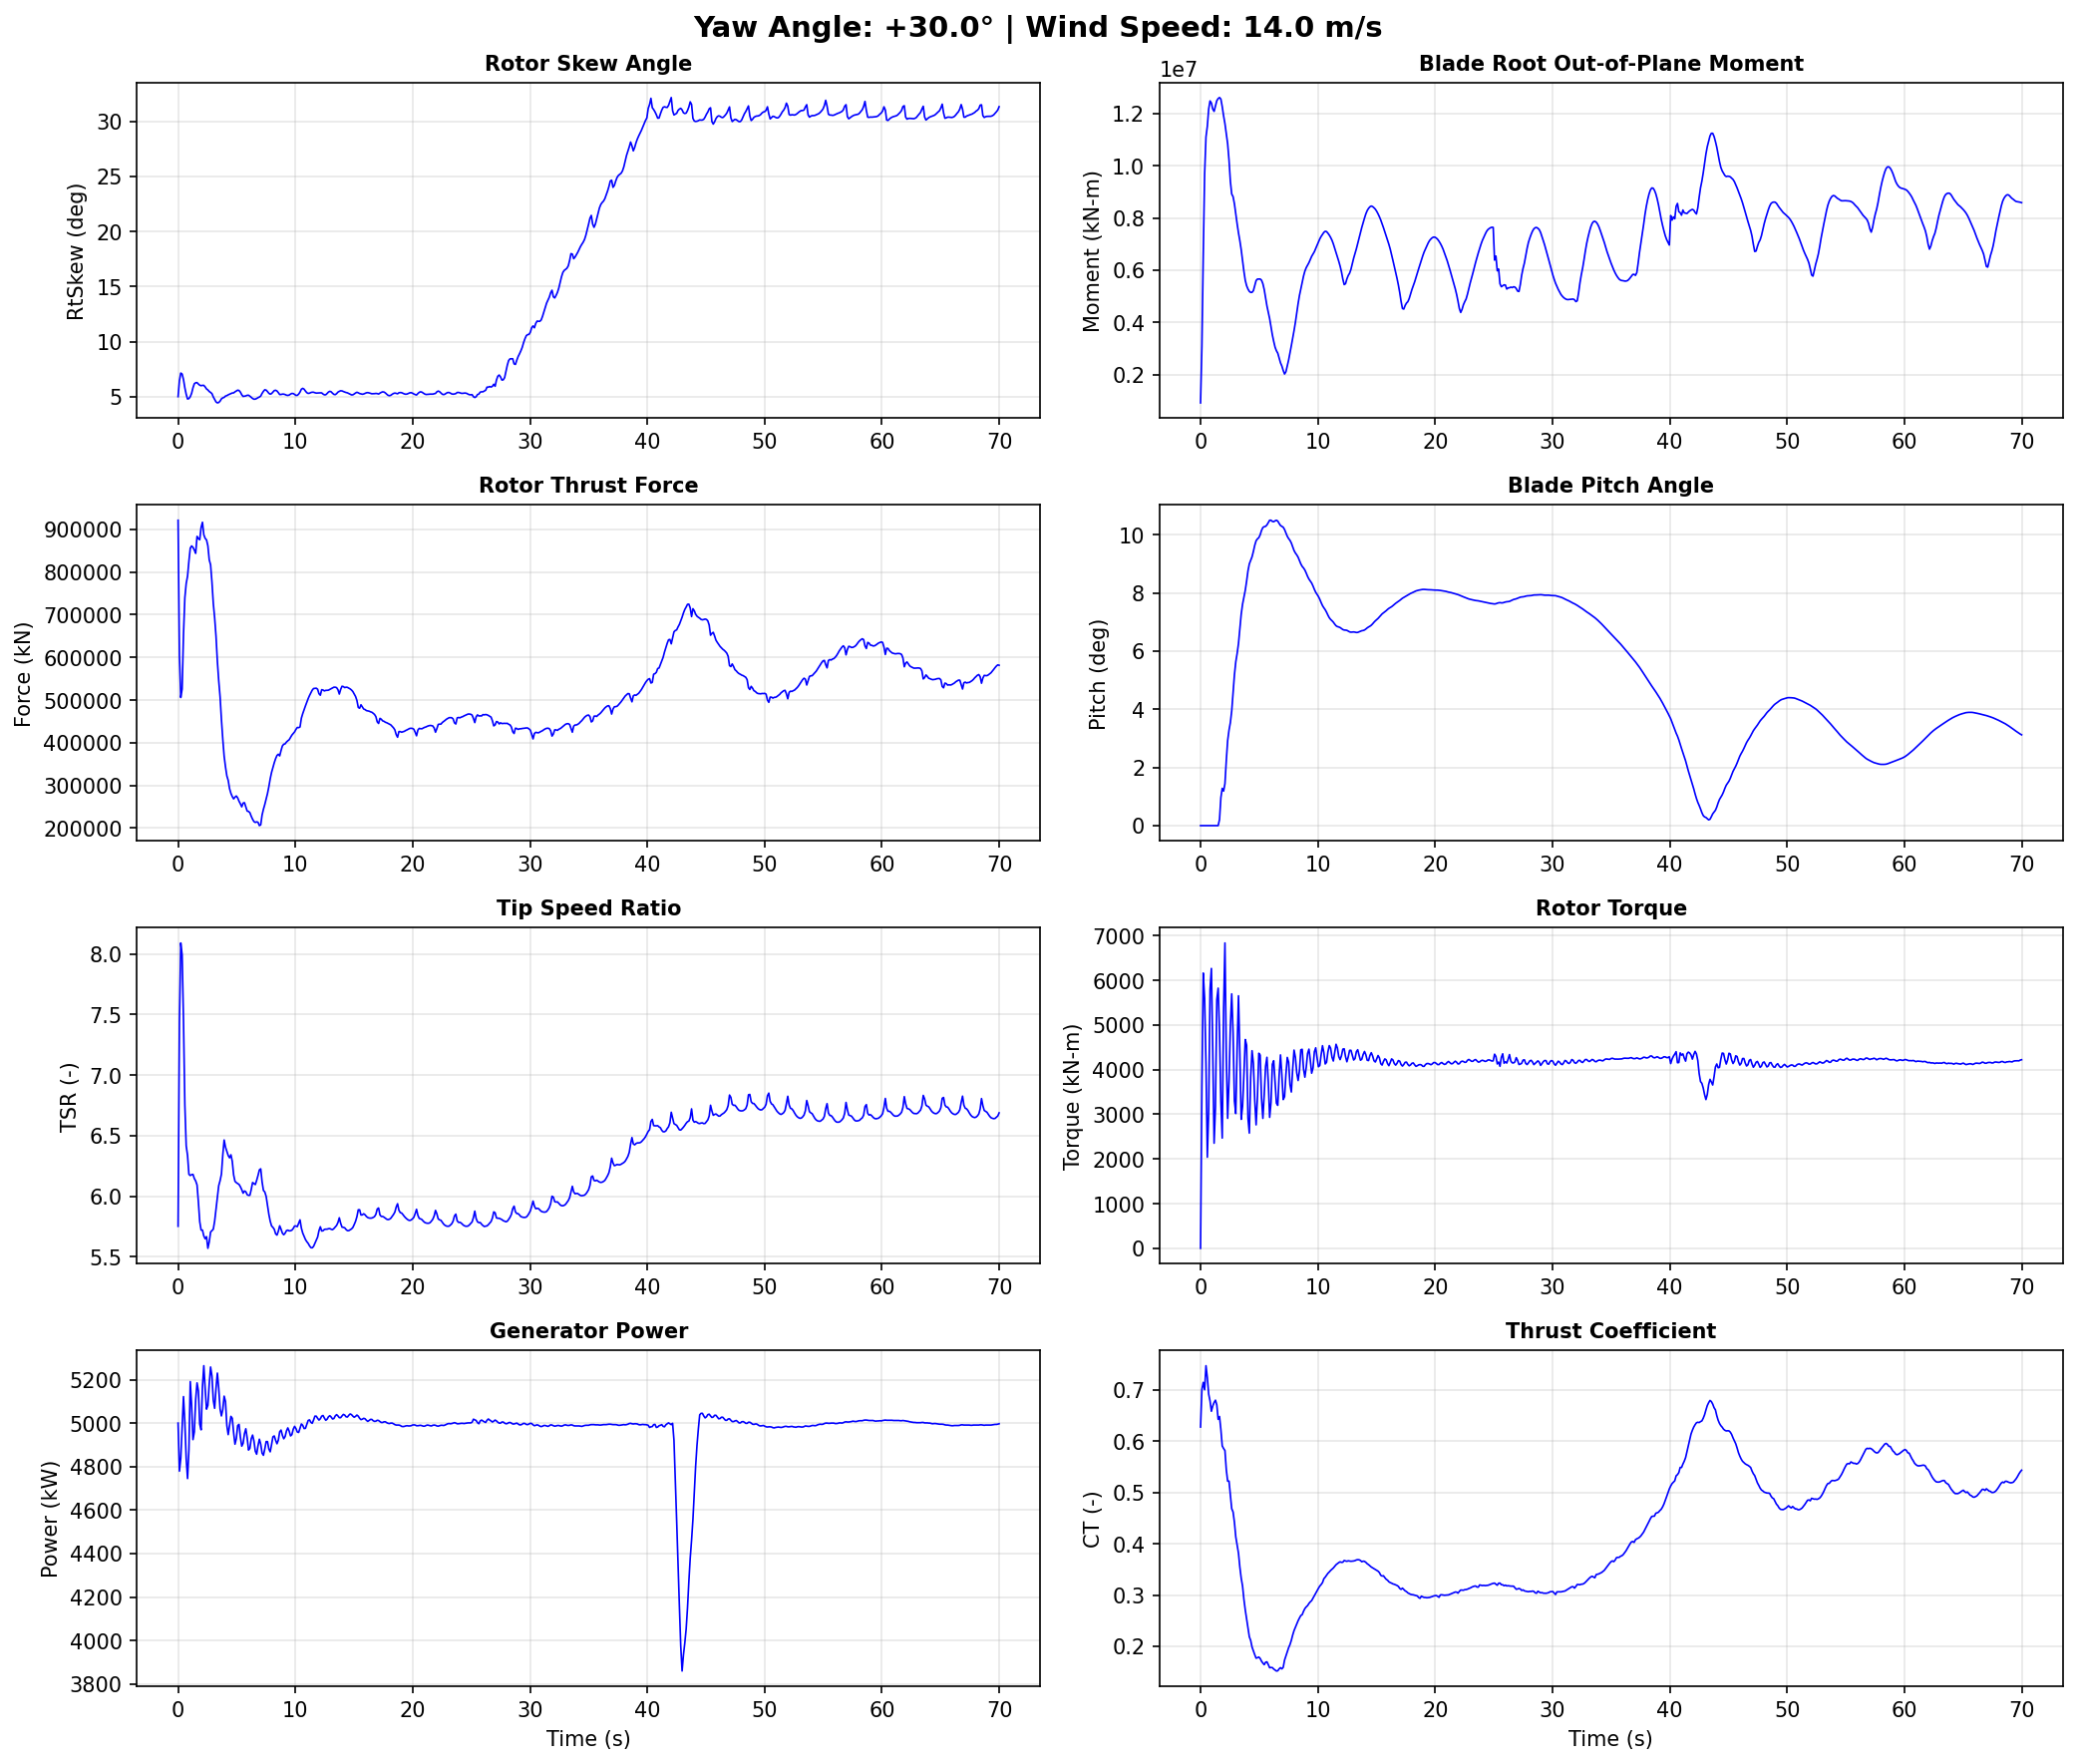

Data behind this chart, as committed beside it:
Time, YawAngle, WindSpeed, BldPitch1, RotSpeed, RtTSR, RotTorq, GenPwr, RtAeroCp, RtAeroCt, RtAeroFxh, B1RootMxr, B1RootMyr, B1RootMzr, RtVAvgxh, RtVAvgyh, RtVAvgzh, RtSkew, YawBrMzp, TwrBsMyt, TwrBsMxt
0.0, 30, 14, 0.0, 12.1, 5.753, 2.049e-15, 5000, 0.4302, 0.6278, 921400, 585.6, 917300, 3153, 13.87, -0.1062, 1.212, 5.013, -1.568e-15, -771.7, 21.52
0.1155, 30, 14, 0.0, 11.95, 7.442, 3618, 4779, 0.4034, 0.7012, 604100, 1341000, 3087000, 6521, 10.62, 0.1226, 1.195, 6.453, -304.6, 1999, -340.4
0.231, 30, 14, 0.0, 11.77, 8.091, 6160, 4839, 0.4148, 0.715, 505900, 2609000, 6595000, 1952, 9.627, 0.3575, 1.154, 7.153, -437.7, 1973, -8290
0.3465, 30, 14, 0.0, 12.07, 7.993, 5593, 4985, 0.4688, 0.7005, 525900, 3177000, 9672000, -73810, 9.923, 0.5389, 1.104, 7.059, -18.36, 2200, -4534
0.462, 30, 14, 0.0, 12.12, 7.455, 4134, 5122, 0.4747, 0.7475, 653500, 3342000, 11100000, 13390, 10.72, 0.7224, 0.9996, 6.561, 105.2, 13050, 3279
0.5775, 30, 14, 0.0, 11.9, 6.756, 2039, 5004, 0.4414, 0.7243, 739700, 3448000, 11510000, 25470, 11.6, 0.7936, 0.8754, 5.814, 497.9, 26150, -928.4
0.693, 30, 14, 0.0, 11.88, 6.417, 3093, 4836, 0.4341, 0.6919, 773300, 4304000, 12170000, -42540, 12.15, 0.8133, 0.757, 5.226, 506.2, 38880, 6000
0.8085, 30, 14, 0.0, 11.88, 6.337, 5797, 4745, 0.4427, 0.6787, 790400, 5208000, 12480000, -72220, 12.4, 0.9153, 0.4946, 4.795, 22.78, 57760, 5565
0.924, 30, 14, 0.0, 12.09, 6.182, 6264, 4878, 0.4534, 0.6585, 825600, 5516000, 12400000, -66250, 12.87, 1.077, 0.1575, 4.835, 299.1, 77030, -1647
1.04, 30, 14, 0.0, 12.25, 6.172, 4428, 5191, 0.4593, 0.6689, 855900, 4565000, 12170000, -32800, 13.0, 1.135, 0.07454, 5.004, 461.8, 94530, 11380
1.155, 30, 14, 0.0, 12.14, 6.179, 2352, 5081, 0.4486, 0.6757, 861200, 3774000, 12080000, 4523, 12.97, 1.206, -0.032, 5.314, 650.7, 114000, 15670
1.27, 30, 14, 0.0, 12.1, 6.181, 3168, 4924, 0.4386, 0.6802, 857900, 4121000, 12290000, 3409, 12.9, 1.304, -0.1596, 5.815, 874.7, 130700, 9512
1.386, 30, 14, 0.0, 12.11, 6.147, 5565, 4960, 0.4308, 0.6709, 851500, 4825000, 12490000, -47700, 12.94, 1.366, -0.3141, 6.18, 520.1, 141900, 14180
1.502, 30, 14, 0.0, 12.24, 6.127, 5823, 5109, 0.4295, 0.6428, 843800, 5260000, 12570000, -81150, 13.16, 1.361, -0.4906, 6.271, 489.5, 151700, 12450
1.617, 30, 14, 0.2103, 12.47, 6.094, 4842, 5185, 0.4337, 0.6483, 883600, 4725000, 12610000, -36200, 13.42, 1.31, -0.683, 6.285, 540.6, 157600, 11100
1.732, 30, 14, 0.9626, 12.4, 5.953, 3294, 5148, 0.4232, 0.6228, 878400, 3746000, 12550000, 4822, 13.65, 1.189, -0.8669, 6.154, 307.4, 156700, 17410
1.848, 30, 14, 1.281, 12.34, 5.79, 2467, 4995, 0.4094, 0.591, 875800, 3015000, 12260000, -24180, 14.0, 1.076, -1.021, 6.049, 285.9, 153900, 15410
1.964, 30, 14, 1.187, 12.45, 5.722, 5334, 4969, 0.4093, 0.5859, 904600, 3087000, 11910000, -13020, 14.29, 0.9599, -1.157, 6.005, -48.05, 147300, 10400
2.079, 30, 14, 1.442, 12.58, 5.721, 6834, 5167, 0.4127, 0.5819, 916700, 2901000, 11610000, 29940, 14.43, 0.8443, -1.27, 6.035, -422.8, 134700, 6176
2.195, 30, 14, 2.241, 12.72, 5.673, 4306, 5264, 0.4031, 0.5445, 887400, 1269000, 11240000, 14830, 14.67, 0.7372, -1.364, 6.033, -257.5, 122200, 7152
2.31, 30, 14, 2.923, 12.83, 5.65, 2909, 5158, 0.3979, 0.5222, 879000, 272900, 10840000, 31880, 14.9, 0.5736, -1.427, 5.894, -296.3, 107500, 11280
2.425, 30, 14, 3.281, 12.78, 5.667, 3742, 5064, 0.3975, 0.5223, 875300, 83950, 10220000, 50460, 14.86, 0.2284, -1.468, 5.708, -472.7, 89450, 4477
2.541, 30, 14, 3.542, 12.83, 5.571, 4962, 5082, 0.3829, 0.496, 861500, -57070, 9406000, 25530, 15.12, -0.2742, -1.462, 5.618, -407.8, 73700, 240.5
2.656, 30, 14, 3.945, 13.04, 5.624, 5695, 5180, 0.3736, 0.4684, 828700, -72540, 8915000, 17810, 15.25, -0.4888, -1.379, 5.479, -547.7, 57970, 2900
2.772, 30, 14, 4.554, 13.19, 5.705, 4827, 5258, 0.3751, 0.4621, 817100, -1300000, 8814000, 41770, 15.24, -0.6837, -1.266, 5.393, -278.9, 41960, -1795
2.888, 30, 14, 5.183, 13.23, 5.717, 3299, 5216, 0.3602, 0.4418, 776800, -2419000, 8539000, 54090, 15.2, -0.8544, -1.115, 5.283, -126.3, 31300, -670.1
3.003, 30, 14, 5.631, 13.2, 5.729, 3016, 5105, 0.3392, 0.4134, 726400, -2975000, 8155000, 43780, 15.19, -0.938, -0.9353, 4.984, -109.2, 21880, 4254
3.119, 30, 14, 5.918, 13.26, 5.796, 4483, 5068, 0.3292, 0.3973, 692600, -2947000, 7773000, 39740, 15.13, -1.0, -0.7622, 4.752, -99.72, 13720, -2608
3.234, 30, 14, 6.261, 13.39, 5.895, 5652, 5160, 0.3187, 0.3815, 649700, -2568000, 7425000, 38130, 14.95, -1.034, -0.5788, 4.533, -243.2, 11020, -4178
3.349, 30, 14, 6.769, 13.47, 5.999, 4366, 5230, 0.3012, 0.3545, 591000, -3019000, 7127000, 18440, 14.79, -1.075, -0.4065, 4.444, -337.2, 10300, 2348
3.465, 30, 14, 7.268, 13.51, 6.088, 2886, 5161, 0.2866, 0.3329, 545500, -3263000, 6784000, 21500, 14.66, -1.123, -0.2385, 4.479, -173.5, 11260, 2607
3.58, 30, 14, 7.612, 13.45, 6.129, 3179, 5065, 0.2715, 0.3175, 507900, -3165000, 6366000, 20820, 14.48, -1.164, -0.07162, 4.605, -236.9, 15940, 2919
3.696, 30, 14, 7.853, 13.38, 6.183, 3889, 5033, 0.2488, 0.2914, 454400, -2807000, 5955000, 1863, 14.29, -1.198, 0.1019, 4.811, -256.5, 22000, 5311
3.812, 30, 14, 8.092, 13.48, 6.341, 4673, 5063, 0.2346, 0.2708, 408400, -2448000, 5608000, -5700, 14.05, -1.169, 0.2909, 4.9, -340.9, 28190, 4416
3.927, 30, 14, 8.407, 13.53, 6.465, 4546, 5124, 0.2209, 0.253, 368300, -2455000, 5403000, -1166, 13.81, -1.044, 0.5804, 4.944, -403.8, 36100, 5118
4.043, 30, 14, 8.76, 13.47, 6.406, 2913, 5099, 0.2035, 0.2341, 343300, -2594000, 5276000, -9686, 13.86, -0.8112, 0.9217, 5.063, -42.86, 43570, 9745
4.158, 30, 14, 8.999, 13.41, 6.372, 2578, 4989, 0.1888, 0.2184, 322300, -2320000, 5187000, -20060, 13.9, -0.6705, 1.045, 5.104, 81.25, 49350, 11910
4.274, 30, 14, 9.118, 13.33, 6.337, 3832, 4947, 0.181, 0.2113, 311700, -1191000, 5148000, -19620, 13.9, -0.5496, 1.133, 5.177, 185.0, 55730, 9029
4.389, 30, 14, 9.243, 13.32, 6.318, 4423, 4989, 0.1691, 0.1984, 292300, -394800, 5150000, -34150, 13.89, -0.43, 1.197, 5.23, 188.4, 60450, 8846
4.505, 30, 14, 9.429, 13.37, 6.343, 4137, 5031, 0.1635, 0.1907, 281300, 88210, 5215000, -39420, 13.9, -0.3255, 1.245, 5.291, 288.1, 61480, 11580
4.62, 30, 14, 9.639, 13.33, 6.289, 3314, 5022, 0.1569, 0.1834, 273800, 237200, 5415000, -34180, 13.98, -0.1874, 1.294, 5.342, 397.1, 62250, 10220
4.736, 30, 14, 9.795, 13.23, 6.177, 2763, 4956, 0.1499, 0.1767, 268300, 383500, 5602000, -37060, 14.1, -0.02763, 1.32, 5.35, 308.1, 60760, 10980
4.851, 30, 14, 9.859, 13.16, 6.124, 3401, 4903, 0.1511, 0.1776, 272500, 1026000, 5658000, -43300, 14.18, 0.171, 1.341, 5.448, 69.22, 56070, 11770
4.966, 30, 14, 9.901, 13.15, 6.113, 4366, 4929, 0.1531, 0.1789, 275100, 1833000, 5660000, -47310, 14.19, 0.3704, 1.323, 5.529, -140.3, 51260, 6454
5.082, 30, 14, 10.0, 13.17, 6.105, 4324, 4989, 0.1514, 0.1761, 270600, 2494000, 5661000, -52310, 14.19, 0.5669, 1.27, 5.599, -237.8, 44880, 5855
5.197, 30, 14, 10.15, 13.14, 6.098, 3362, 4994, 0.1479, 0.1708, 262800, 2712000, 5613000, -61900, 14.19, 0.7419, 1.168, 5.566, -301.8, 36450, 8119
5.313, 30, 14, 10.25, 13.07, 6.079, 2908, 4935, 0.1455, 0.1671, 256700, 3170000, 5479000, -61400, 14.18, 0.8689, 1.027, 5.418, -366.3, 28550, 4876
5.428, 30, 14, 10.28, 12.98, 6.055, 3451, 4894, 0.1433, 0.164, 249700, 3690000, 5254000, -65120, 14.12, 1.02, 0.7732, 5.179, -338.3, 20810, 3198
5.544, 30, 14, 10.29, 12.95, 6.026, 4075, 4907, 0.1478, 0.1688, 258500, 4055000, 4950000, -73380, 14.16, 1.176, 0.4152, 5.031, -289.5, 12200, 2700
5.66, 30, 14, 10.34, 12.97, 6.044, 4276, 4951, 0.1492, 0.1695, 259400, 4138000, 4629000, -70180, 14.16, 1.231, 0.2249, 5.051, -97.2, 5510, -339.6
5.775, 30, 14, 10.42, 12.94, 6.038, 3718, 4974, 0.144, 0.1641, 249600, 3822000, 4382000, -66440, 14.12, 1.253, 0.06377, 5.077, 94.53, 506.5, -72.42
5.891, 30, 14, 10.5, 12.86, 6.014, 2931, 4932, 0.138, 0.1581, 239800, 3562000, 4140000, -69120, 14.09, 1.262, -0.0947, 5.133, 143.7, -4149, 1992
6.006, 30, 14, 10.5, 12.78, 6.008, 3265, 4876, 0.1376, 0.1585, 238900, 3658000, 3836000, -68970, 14.05, 1.238, -0.2512, 5.138, 215.9, -6344, 397.8
6.122, 30, 14, 10.46, 12.72, 6.009, 4119, 4884, 0.1362, 0.1583, 235900, 3996000, 3520000, -68280, 13.97, 1.164, -0.4135, 5.054, 103.6, -6404, -1082
6.237, 30, 14, 10.45, 12.71, 6.056, 4199, 4928, 0.1334, 0.1555, 227600, 3897000, 3271000, -70340, 13.84, 1.051, -0.5771, 4.949, 4.687, -5669, 474.9
6.353, 30, 14, 10.48, 12.7, 6.114, 3740, 4945, 0.1317, 0.1536, 220600, 3448000, 3049000, -67280, 13.71, 0.9062, -0.7276, 4.843, -102.4, -2770, 1480
6.468, 30, 14, 10.5, 12.62, 6.106, 3248, 4918, 0.1291, 0.1516, 215200, 2784000, 2913000, -63820, 13.64, 0.7686, -0.8419, 4.779, -100.9, 1703, 2271
6.583, 30, 14, 10.47, 12.51, 6.097, 3200, 4871, 0.129, 0.1521, 213100, 2165000, 2819000, -62350, 13.55, 0.6461, -0.9323, 4.786, -61.42, 6617, 4304
6.699, 30, 14, 10.39, 12.46, 6.132, 3878, 4857, 0.1324, 0.1558, 214500, 1849000, 2631000, -58630, 13.43, 0.5328, -1.005, 4.842, -139.2, 12800, 4334
6.814, 30, 14, 10.32, 12.43, 6.172, 4329, 4896, 0.1348, 0.1582, 213500, 1448000, 2451000, -57440, 13.3, 0.4214, -1.063, 4.916, -147.0, 19600, 3747
... 547 more rows
